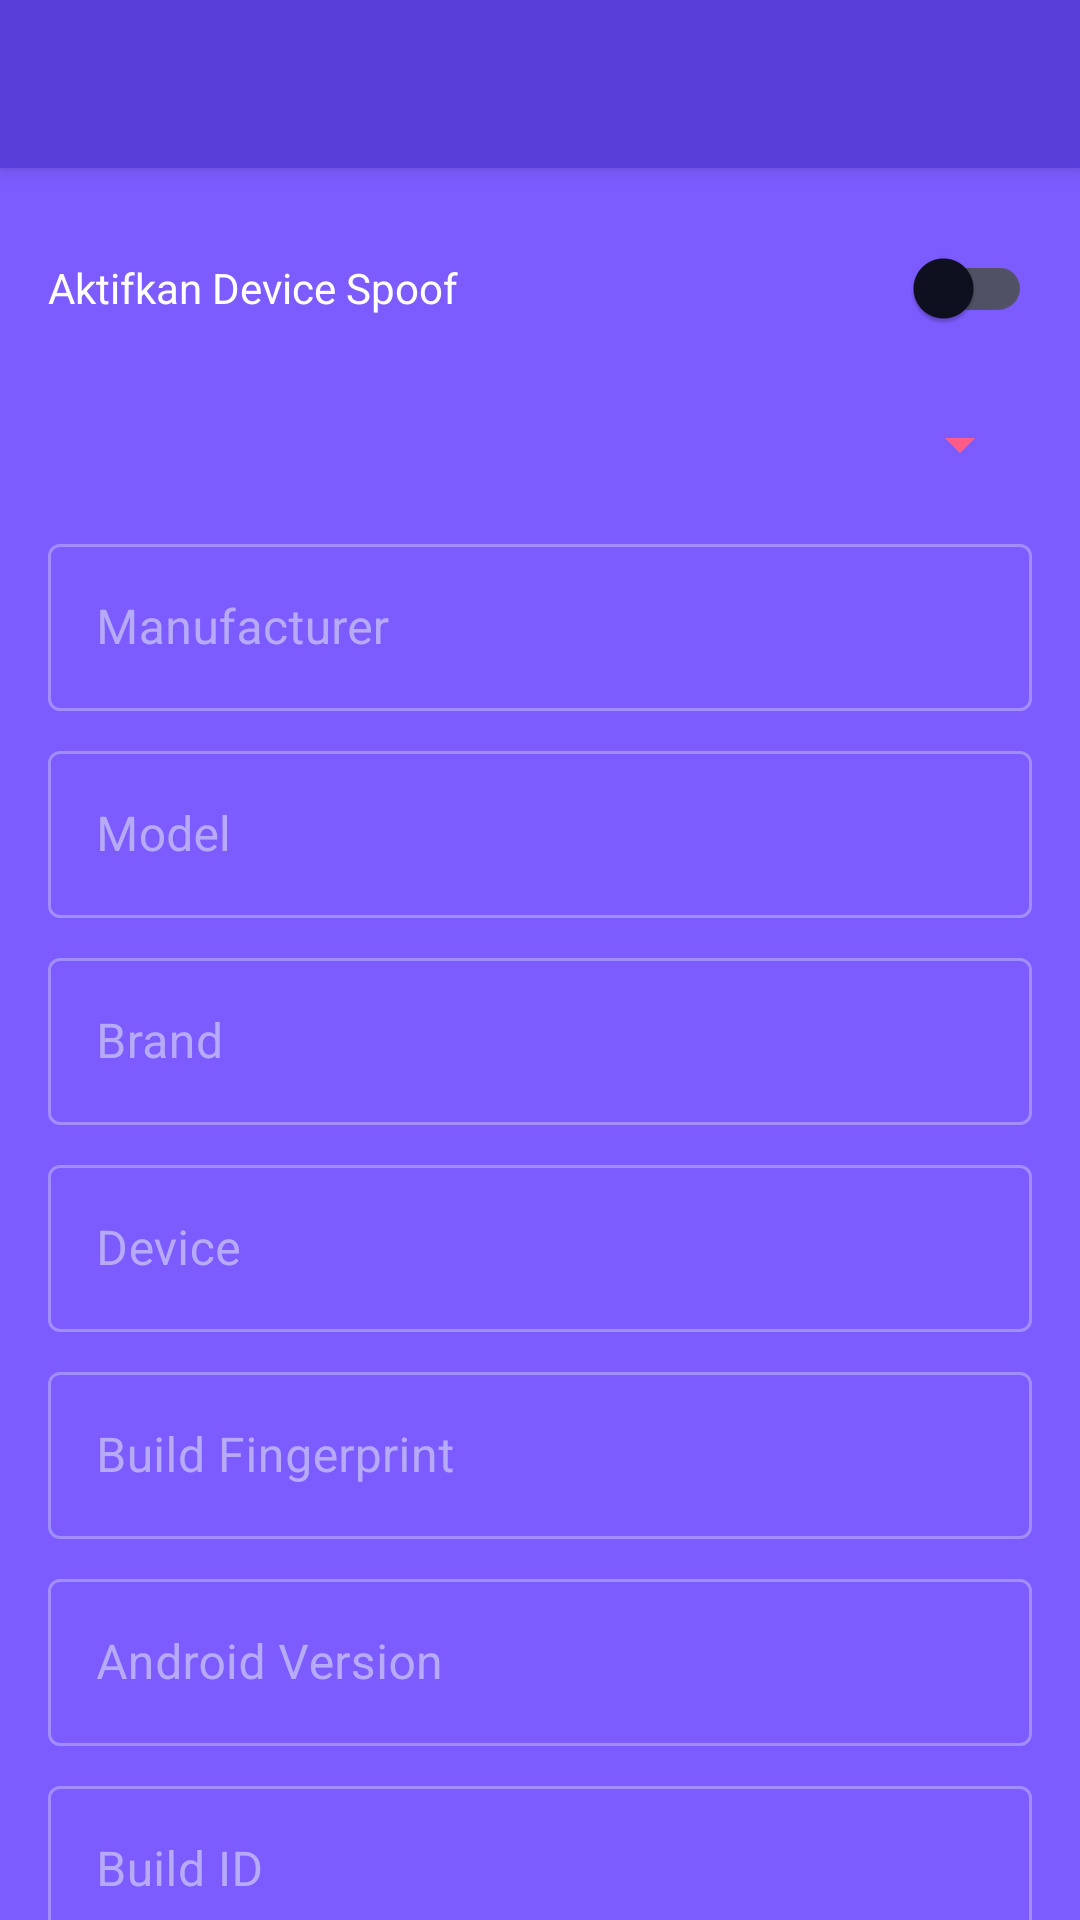

The Android layout XML behind this screen, and the referenced resources:
<!-- AndroidManifest.xml: application theme Theme.TrinityVirtual -->
<!-- res/layout/activity_spoof_settings.xml -->
<?xml version="1.0" encoding="utf-8"?>
<androidx.coordinatorlayout.widget.CoordinatorLayout
    xmlns:android="http://schemas.android.com/apk/res/android"
    xmlns:app="http://schemas.android.com/apk/res-auto"
    android:layout_width="match_parent"
    android:layout_height="match_parent"
    android:background="@color/primary">

    <com.google.android.material.appbar.AppBarLayout
        android:layout_width="match_parent"
        android:layout_height="wrap_content"
        android:background="@color/primary_dark">
        <androidx.appcompat.widget.Toolbar
            android:id="@+id/toolbar"
            android:layout_width="match_parent"
            android:layout_height="?attr/actionBarSize"
            android:titleTextColor="@color/on_primary"
            app:navigationIconTint="@color/on_primary"/>
    </com.google.android.material.appbar.AppBarLayout>

    <androidx.core.widget.NestedScrollView
        android:layout_width="match_parent"
        android:layout_height="match_parent"
        app:layout_behavior="@string/appbar_scrolling_view_behavior">

        <LinearLayout
            android:layout_width="match_parent"
            android:layout_height="wrap_content"
            android:orientation="vertical"
            android:padding="16dp">

            <com.google.android.material.switchmaterial.SwitchMaterial
                android:id="@+id/switchSpoof"
                android:layout_width="match_parent"
                android:layout_height="wrap_content"
                android:text="Aktifkan Device Spoof"
                android:textColor="@color/on_primary"
                android:layout_marginBottom="16dp"/>

            <Spinner
                android:id="@+id/spinnerPreset"
                android:layout_width="match_parent"
                android:layout_height="wrap_content"
                android:backgroundTint="@color/accent_bright"
                android:layout_marginBottom="16dp"/>

            <com.google.android.material.textfield.TextInputLayout
                style="@style/Widget.MaterialComponents.TextInputLayout.OutlinedBox"
                android:layout_width="match_parent"
                android:layout_height="wrap_content"
                android:layout_marginBottom="8dp"
                android:hint="Manufacturer">
                <com.google.android.material.textfield.TextInputEditText
                    android:id="@+id/etManufacturer"
                    android:layout_width="match_parent"
                    android:layout_height="wrap_content"
                    android:textColor="@color/on_primary"/>
            </com.google.android.material.textfield.TextInputLayout>

            <com.google.android.material.textfield.TextInputLayout
                style="@style/Widget.MaterialComponents.TextInputLayout.OutlinedBox"
                android:layout_width="match_parent"
                android:layout_height="wrap_content"
                android:layout_marginBottom="8dp"
                android:hint="Model">
                <com.google.android.material.textfield.TextInputEditText
                    android:id="@+id/etModel"
                    android:layout_width="match_parent"
                    android:layout_height="wrap_content"
                    android:textColor="@color/on_primary"/>
            </com.google.android.material.textfield.TextInputLayout>

            <com.google.android.material.textfield.TextInputLayout
                style="@style/Widget.MaterialComponents.TextInputLayout.OutlinedBox"
                android:layout_width="match_parent"
                android:layout_height="wrap_content"
                android:layout_marginBottom="8dp"
                android:hint="Brand">
                <com.google.android.material.textfield.TextInputEditText
                    android:id="@+id/etBrand"
                    android:layout_width="match_parent"
                    android:layout_height="wrap_content"
                    android:textColor="@color/on_primary"/>
            </com.google.android.material.textfield.TextInputLayout>

            <com.google.android.material.textfield.TextInputLayout
                style="@style/Widget.MaterialComponents.TextInputLayout.OutlinedBox"
                android:layout_width="match_parent"
                android:layout_height="wrap_content"
                android:layout_marginBottom="8dp"
                android:hint="Device">
                <com.google.android.material.textfield.TextInputEditText
                    android:id="@+id/etDevice"
                    android:layout_width="match_parent"
                    android:layout_height="wrap_content"
                    android:textColor="@color/on_primary"/>
            </com.google.android.material.textfield.TextInputLayout>

            <com.google.android.material.textfield.TextInputLayout
                style="@style/Widget.MaterialComponents.TextInputLayout.OutlinedBox"
                android:layout_width="match_parent"
                android:layout_height="wrap_content"
                android:layout_marginBottom="8dp"
                android:hint="Build Fingerprint">
                <com.google.android.material.textfield.TextInputEditText
                    android:id="@+id/etFingerprint"
                    android:layout_width="match_parent"
                    android:layout_height="wrap_content"
                    android:textColor="@color/on_primary"/>
            </com.google.android.material.textfield.TextInputLayout>

            <com.google.android.material.textfield.TextInputLayout
                style="@style/Widget.MaterialComponents.TextInputLayout.OutlinedBox"
                android:layout_width="match_parent"
                android:layout_height="wrap_content"
                android:layout_marginBottom="8dp"
                android:hint="Android Version">
                <com.google.android.material.textfield.TextInputEditText
                    android:id="@+id/etAndroidVersion"
                    android:layout_width="match_parent"
                    android:layout_height="wrap_content"
                    android:textColor="@color/on_primary"/>
            </com.google.android.material.textfield.TextInputLayout>

            <com.google.android.material.textfield.TextInputLayout
                style="@style/Widget.MaterialComponents.TextInputLayout.OutlinedBox"
                android:layout_width="match_parent"
                android:layout_height="wrap_content"
                android:layout_marginBottom="16dp"
                android:hint="Build ID">
                <com.google.android.material.textfield.TextInputEditText
                    android:id="@+id/etBuildId"
                    android:layout_width="match_parent"
                    android:layout_height="wrap_content"
                    android:textColor="@color/on_primary"/>
            </com.google.android.material.textfield.TextInputLayout>

            <com.google.android.material.switchmaterial.SwitchMaterial
                android:id="@+id/switchGps"
                android:layout_width="match_parent"
                android:layout_height="wrap_content"
                android:text="Fake GPS"
                android:textColor="@color/on_primary"
                android:layout_marginBottom="8dp"/>

            <LinearLayout android:layout_width="match_parent" android:layout_height="wrap_content" android:orientation="horizontal">
                <com.google.android.material.textfield.TextInputLayout
                    style="@style/Widget.MaterialComponents.TextInputLayout.OutlinedBox"
                    android:layout_width="0dp" android:layout_weight="1"
                    android:layout_height="wrap_content" android:layout_marginEnd="8dp"
                    android:hint="Latitude">
                    <com.google.android.material.textfield.TextInputEditText
                        android:id="@+id/etLatitude" android:layout_width="match_parent"
                        android:layout_height="wrap_content" android:inputType="numberDecimal|numberSigned"
                        android:textColor="@color/on_primary"/>
                </com.google.android.material.textfield.TextInputLayout>
                <com.google.android.material.textfield.TextInputLayout
                    style="@style/Widget.MaterialComponents.TextInputLayout.OutlinedBox"
                    android:layout_width="0dp" android:layout_weight="1"
                    android:layout_height="wrap_content" android:hint="Longitude">
                    <com.google.android.material.textfield.TextInputEditText
                        android:id="@+id/etLongitude" android:layout_width="match_parent"
                        android:layout_height="wrap_content" android:inputType="numberDecimal|numberSigned"
                        android:textColor="@color/on_primary"/>
                </com.google.android.material.textfield.TextInputLayout>
            </LinearLayout>

            <com.google.android.material.textfield.TextInputLayout
                style="@style/Widget.MaterialComponents.TextInputLayout.OutlinedBox"
                android:layout_width="match_parent" android:layout_height="wrap_content"
                android:layout_marginTop="8dp" android:layout_marginBottom="8dp" android:hint="IMEI (optional)">
                <com.google.android.material.textfield.TextInputEditText
                    android:id="@+id/etImei" android:layout_width="match_parent"
                    android:layout_height="wrap_content" android:textColor="@color/on_primary"/>
            </com.google.android.material.textfield.TextInputLayout>

            <com.google.android.material.textfield.TextInputLayout
                style="@style/Widget.MaterialComponents.TextInputLayout.OutlinedBox"
                android:layout_width="match_parent" android:layout_height="wrap_content"
                android:layout_marginBottom="24dp" android:hint="Android ID (optional)">
                <com.google.android.material.textfield.TextInputEditText
                    android:id="@+id/etAndroidId" android:layout_width="match_parent"
                    android:layout_height="wrap_content" android:textColor="@color/on_primary"/>
            </com.google.android.material.textfield.TextInputLayout>

            <LinearLayout android:layout_width="match_parent" android:layout_height="wrap_content" android:orientation="horizontal">
                <com.google.android.material.button.MaterialButton
                    android:id="@+id/btnReset" android:layout_width="0dp" android:layout_weight="1"
                    android:layout_height="wrap_content" android:layout_marginEnd="8dp"
                    android:text="Reset" app:backgroundTint="@color/surface_variant"/>
                <com.google.android.material.button.MaterialButton
                    android:id="@+id/btnApplySpoof" android:layout_width="0dp" android:layout_weight="1"
                    android:layout_height="wrap_content" android:text="Apply Spoof"
                    app:backgroundTint="@color/accent_bright"/>
            </LinearLayout>
        </LinearLayout>
    </androidx.core.widget.NestedScrollView>
</androidx.coordinatorlayout.widget.CoordinatorLayout>
<!-- resources referenced by this layout -->
<resources>
  <color name="accent_bright">#FF5C8A</color>
  <color name="on_primary">#FFFFFF</color>
  <color name="primary">#7C5CFF</color>
  <color name="primary_dark">#5A3ED9</color>
  <color name="surface_variant">#131629</color>
  <style name="Theme.TrinityVirtual" parent="Theme.MaterialComponents.DayNight.NoActionBar">
          <item name="colorPrimary">@color/primary</item>
          <item name="colorPrimaryDark">@color/bg_surface</item>
          <item name="colorAccent">@color/secondary</item>
          <item name="android:windowBackground">@color/bg_base</item>
          <item name="android:statusBarColor">@color/bg_base</item>
          <item name="android:navigationBarColor">@color/bg_surface</item>
          <item name="android:windowLightStatusBar">false</item>
          <item name="colorSurface">@color/bg_surface</item>
          <item name="colorOnSurface">@color/on_surface</item>
          <item name="colorSurfaceVariant">@color/bg_card</item>
          <item name="colorOnSurfaceVariant">@color/on_surface_variant</item>
          <item name="chipStyle">@style/Widget.Trinity.Chip</item>
      </style>
  <color name="bg_surface">#0E1020</color>
  <color name="secondary">#00CFFF</color>
  <color name="bg_base">#07080F</color>
  <color name="on_surface">#DDDDF5</color>
  <color name="bg_card">#131629</color>
  <color name="on_surface_variant">#7070A0</color>
  <style name="Widget.Trinity.Chip" parent="Widget.MaterialComponents.Chip.Action">
          <item name="android:textColor">@color/on_primary</item>
      </style>
</resources>
